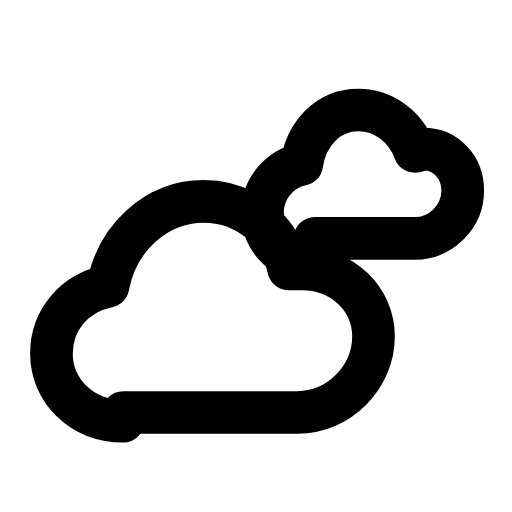
t = 0.00 s
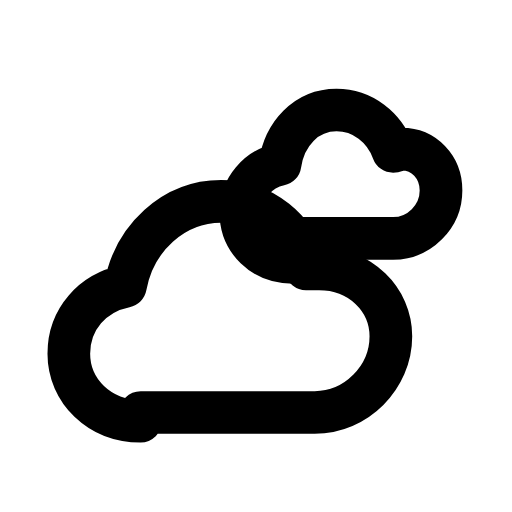
t = 0.32 s
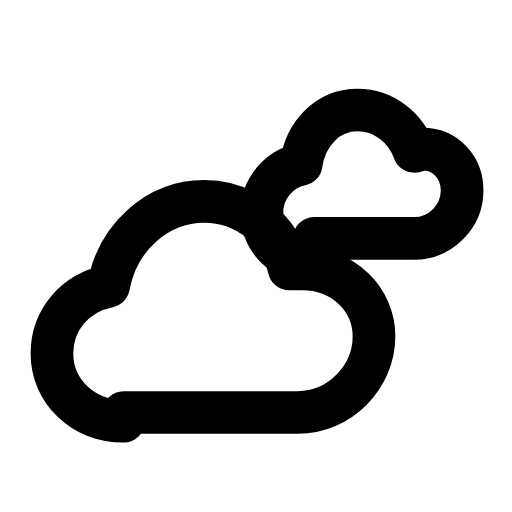
t = 0.64 s
t = 0.93 s: frame unchanged from t = 0.00 s, image omitted
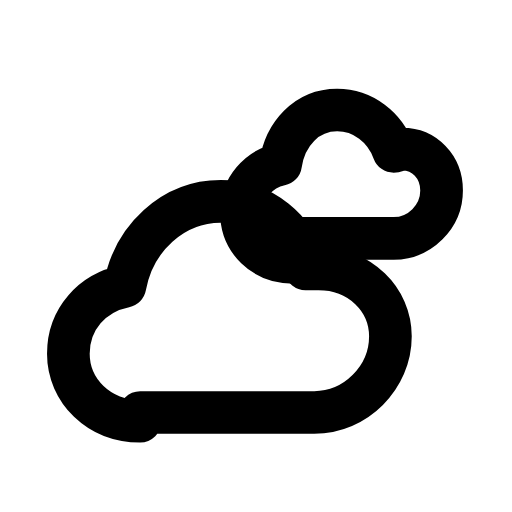
t = 1.28 s
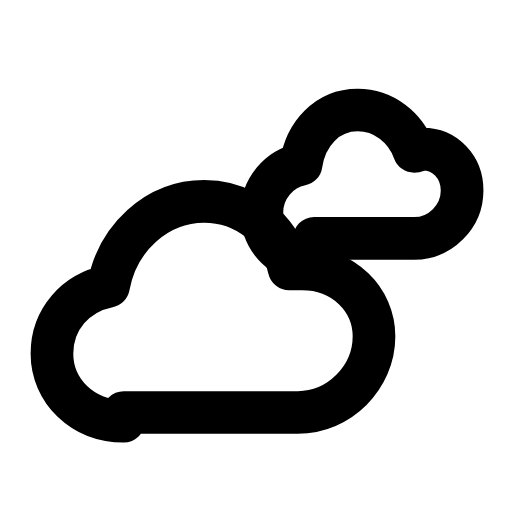
t = 1.57 s

The animated SVG that drew these frames (rendered in a browser with its animation timeline set to each time). Animation: 2 SMIL elements (animateTransform=2); one cycle of 1.90 s, repeats indefinitely.

<svg xmlns="http://www.w3.org/2000/svg" width="24" height="24" viewBox="0 0 24 24" fill="none"><g transform="translate(-0.24 -0.249) scale(1.02)"><g><animateTransform attributeName="transform" type="translate" values="0 0;-1 0;0 0;0 0;-1 0;0 0;0 0" keyTimes="0;0.225;0.45;0.6;0.75;0.9;1" dur="1.9s" repeatCount="indefinite" calcMode="spline" keySplines="0.16 1 0.3 1;0.16 1 0.3 1;0.16 1 0.3 1;0.16 1 0.3 1;0.16 1 0.3 1;0.16 1 0.3 1"/><path stroke="currentColor" stroke-width="1.961" stroke-linecap="round" stroke-linejoin="round" fill="none" d="M14.7 12.3C13.3 12.3 12.3 11.3 12.3 10C12.3 8.9 13.1 8 14.1 7.8C14.3 6.4 15.3 5.3 16.7 5.3C17.9 5.3 18.9 6.1 19.3 7.2C19.4 7.2 19.6 7.1 19.7 7.1C20.7 7.1 21.5 7.9 21.5 9C21.5 10.2 20.5 11.2 19.3 11.2L14.7 11.2Z"></path></g><g><animateTransform attributeName="transform" type="translate" values="0 0;0.8 0;0 0;0 0;0.8 0;0 0;0 0" keyTimes="0;0.225;0.45;0.6;0.75;0.9;1" dur="1.9s" repeatCount="indefinite" calcMode="spline" keySplines="0.16 1 0.3 1;0.16 1 0.3 1;0.16 1 0.3 1;0.16 1 0.3 1;0.16 1 0.3 1;0.16 1 0.3 1"/><path stroke="currentColor" stroke-width="1.961" stroke-linecap="round" stroke-linejoin="round" fill="none" d="M5.9 19.6C4 19.6 2.6 18.2 2.6 16.5C2.6 14.9 3.7 13.7 5.2 13.4C5.6 11.2 7.4 9.5 9.6 9.5C11.5 9.5 13.1 10.8 13.5 12.6L14.1 12.6C16 12.6 17.4 14 17.4 15.7C17.4 17.6 15.8 19.2 13.9 19.2L5.9 19.2Z"></path></g></g></svg>
